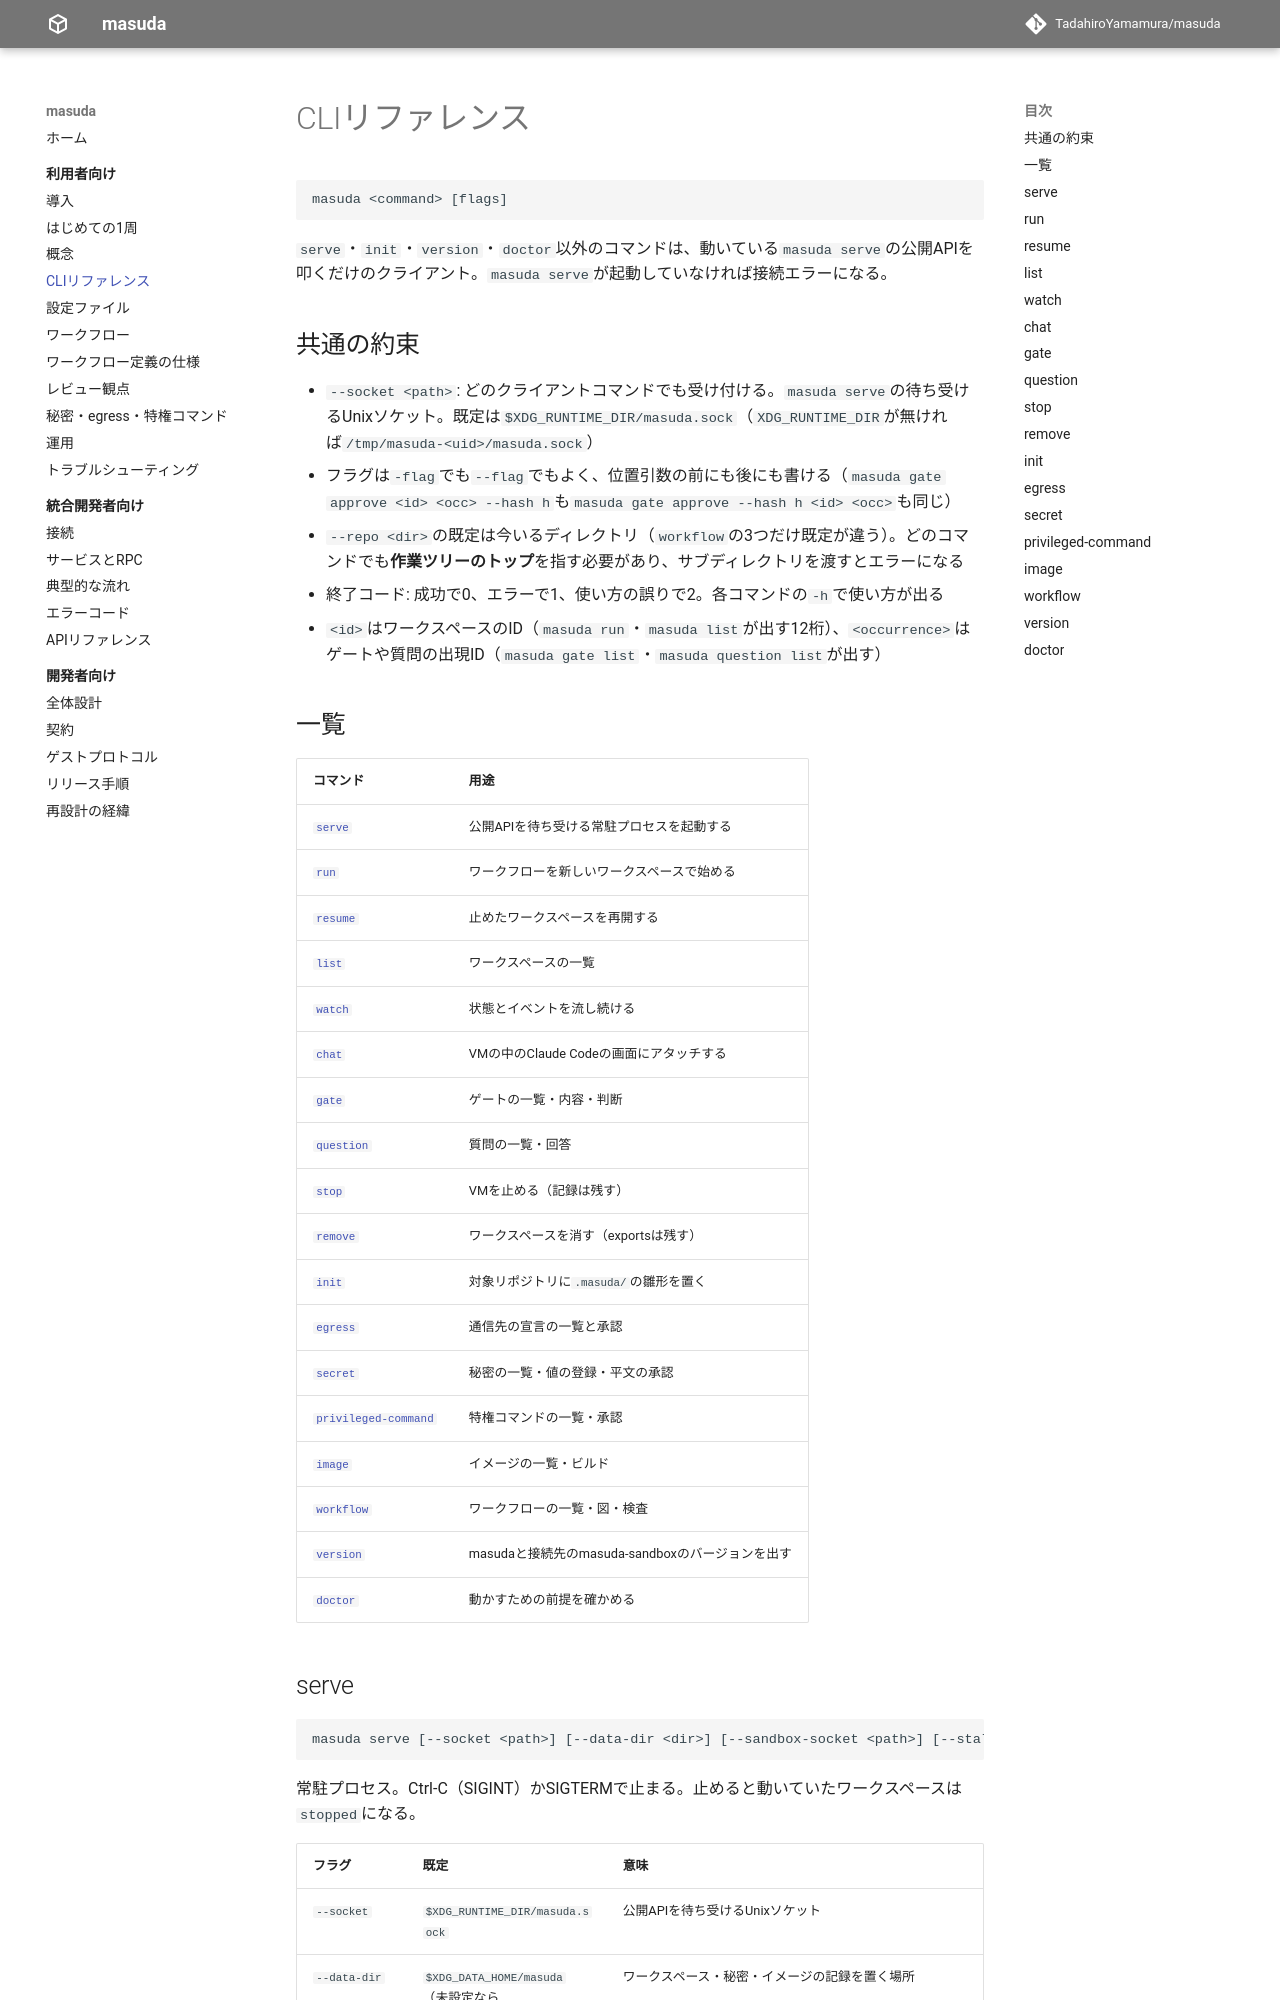

repository: TadahiroYamamura/masuda · page: 0.1/user/cli/index.html · generator: mkdocs

# CLIリファレンス

```text
masuda <command> [flags]
```

`serve`・`init`・`prime`・`doc`・`version`・`doctor`・`completion`・`privileged-command run`以外のコマンドは、動いている`masuda serve`の公開APIを叩くだけのクライアント。`masuda serve`が起動していなければ接続エラーになる。

## 共通の約束

- `--socket <path>`: どのクライアントコマンドでも受け付ける。`masuda serve`の待ち受けるUnixソケット。既定は`$XDG_RUNTIME_DIR/masuda.sock`（`XDG_RUNTIME_DIR`が無ければ`/tmp/masuda-<uid>/masuda.sock`）
- フラグは`-flag`でも`--flag`でもよく、位置引数の前にも後にも書ける（`masuda gate approve <id> <occ> --hash h`も`masuda gate approve --hash h <id> <occ>`も同じ）
- `--repo <dir>`を省くと、今いる作業ツリーのトップを使い、作業ツリーの外ならエラーになる（`workflow`の3つ・`list`・`doctor`は省いたときの扱いが違う。各コマンドの節を参照）。明示するときは**作業ツリーのトップ**を渡す。サブディレクトリを渡すとエラーになる
- 終了コード: 成功で0、エラーで1、使い方の誤りで2（`privileged-command run`だけは特権コマンドの終了コードを返す）。各コマンドの`-h`で使い方が出る
- CLIが出す文（エラー・ヘルプ・`doctor`）は英語。エラーは`masuda: <何が誤りか>; <何をすればよいか>`の形で、使い方の全文は出さない（引数の数が合わなければ、誤りと使い方の1行だけ）
- `<id>`はワークスペースのID（`masuda run`・`masuda list`が出す12桁）、`<occurrence>`はゲートや質問の出現ID（`masuda gate list`・`masuda question list`が出す）

## 一覧

| コマンド | 用途 |
|---|---|
| [`serve`](#serve) | 公開APIを待ち受ける常駐プロセスを起動する |
| [`run`](#run) | ワークフローを新しいワークスペースで始める |
| [`resume`](#resume) | 止めた・中断したワークスペースを再開する |
| [`list`](#list) | ワークスペースの一覧 |
| [`watch`](#watch) | 状態とイベントを流し続ける |
| [`chat`](#chat) | VMの中のClaude Codeの画面にアタッチする |
| [`gate`](#gate) | ゲートの一覧・内容・判断 |
| [`question`](#question) | 質問の一覧・回答 |
| [`stop`](#stop) | VMを止める（記録は残す） |
| [`remove`](#remove) | ワークスペースを消す（exportsは残す） |
| [`init`](#init) | 対象リポジトリに`.masuda/`の雛形と、ホストのエージェント向けの案内を置く |
| [`prime`](#prime) | ホストのエージェント向けのmasudaの使い方を出す |
| [`egress`](#egress) | 通信先の宣言の一覧と承認 |
| [`secret`](#secret) | 秘密の一覧・値の登録・平文の承認 |
| [`env`](#env) | `.env`の値を秘密と公開値へまとめて取り込む |
| [`privileged-command`](#privileged-command) | 特権コマンドの一覧・承認・単体実行 |
| [`image`](#image) | イメージの一覧・ビルド |
| [`workflow`](#workflow) | ワークフローの一覧・図・検査 |
| [`version`](#version) | masudaと接続先のmasuda-sandboxのバージョンを出す |
| [`doctor`](#doctor) | 動かすための前提を確かめる |
| [`completion`](#completion) | シェルの補完スクリプトを出す |

## serve

```text
masuda serve [--socket <path>] [--data-dir <dir>] [--sandbox-socket <path>] [--stall-after <duration>] [--config <path>] [--log-file <path>] [--fake-sandbox]
```

常駐プロセス。Ctrl-C（SIGINT）かSIGTERMで止まる。止めると動いていたワークスペースは`stopped`になる。

| フラグ | 既定 | 意味 |
|---|---|---|
| `--socket` | `$XDG_RUNTIME_DIR/masuda.sock` | 公開APIを待ち受けるUnixソケット |
| `--data-dir` | `$XDG_DATA_HOME/masuda`（未設定なら`~/.local/share/masuda`） | ワークスペース・秘密・イメージの記録を置く場所 |
| `--sandbox-socket` | `config.json`の`sandboxSocket`、無ければ`$XDG_RUNTIME_DIR/masuda-sandbox.sock` | `masuda-sandbox serve`のソケット |
| `--stall-after` | `0` | 無活動がこれだけ続いたら活動を`stalled`にする（例 `15m`）。0なら各リポジトリの`settings.local.json`の`stallAfter`、無ければ`config.json`の`stallAfter`（既定`10m`）に従い、0以外なら全ワークスペースでこちらが勝つ |
| `--config` | `$XDG_CONFIG_HOME/masuda/config.json`（未設定なら`~/.config/masuda/config.json`） | serve全体の設定ファイル（[設定ファイル](settings.md#serve-config)）。無ければすべて既定 |
| `--log-file` | `<data-dir>/logs/masuda-serve.log` | ログの書き先。端末には起動したことと、ログの置き場所だけを出す。起動のたびに前のファイルを`.1`に回す（古いものは1つだけ残す）。`-`なら今までどおり端末（標準エラー出力）に出す |
| `--fake-sandbox` | `false` | VMを使わず、プロセス内のフェイクで動かす（開発・テスト用。エージェントは動かない） |

## run

```text
masuda run <workflow> --branch <name> [--repo <dir>] [--base <ref>] [--image <entry>] [--input name=value|name=@file]...
```

ワークフローを新しいワークスペースで始め、`<id> starting`を出してすぐ返る。VMの起動は裏で進み、どの段階にいるかは`masuda list`のPOSITIONに出る（[トラブルシューティング](troubleshooting.md#starting-long)）。

| フラグ | 既定 | 意味 |
|---|---|---|
| `<workflow>`（または`--workflow`） | なし（必須） | 例 `workflows/develop`。`.masuda/`からの拡張子なしのパス |
| `--branch` | なし（必須） | 作るブランチ。publishするワークフロー（`develop`等）では対象リポジトリに既にある名前は使えない。publishしないワークフロー（`review`等）では既にあるブランチを指定でき、その先頭から始まる |
| `--repo` | 今いる作業ツリーのトップ | 対象リポジトリ |
| `--base` | 新しいブランチなら今チェックアウトしているブランチ（detachedならそのコミット）。既にあるブランチならリポジトリの既定のブランチ | 分岐元。既にあるブランチでは、これとブランチの分岐点が差分の基準になる |
| `--image` | `settings.json`の`image`（既定`default`） | イメージのエントリ |
| `--input` | なし | ワークフローの入力。`name=value`で文字列、`name=@file`でファイルの中身。繰り返し可。ワークフローの`inputs`に並ぶ名前はすべて要る |

始める前に、定義の検査・設定の読み込み・秘密や承認の確認をまとめて行い、足りないものがあれば何も作らずにエラーで返す。
